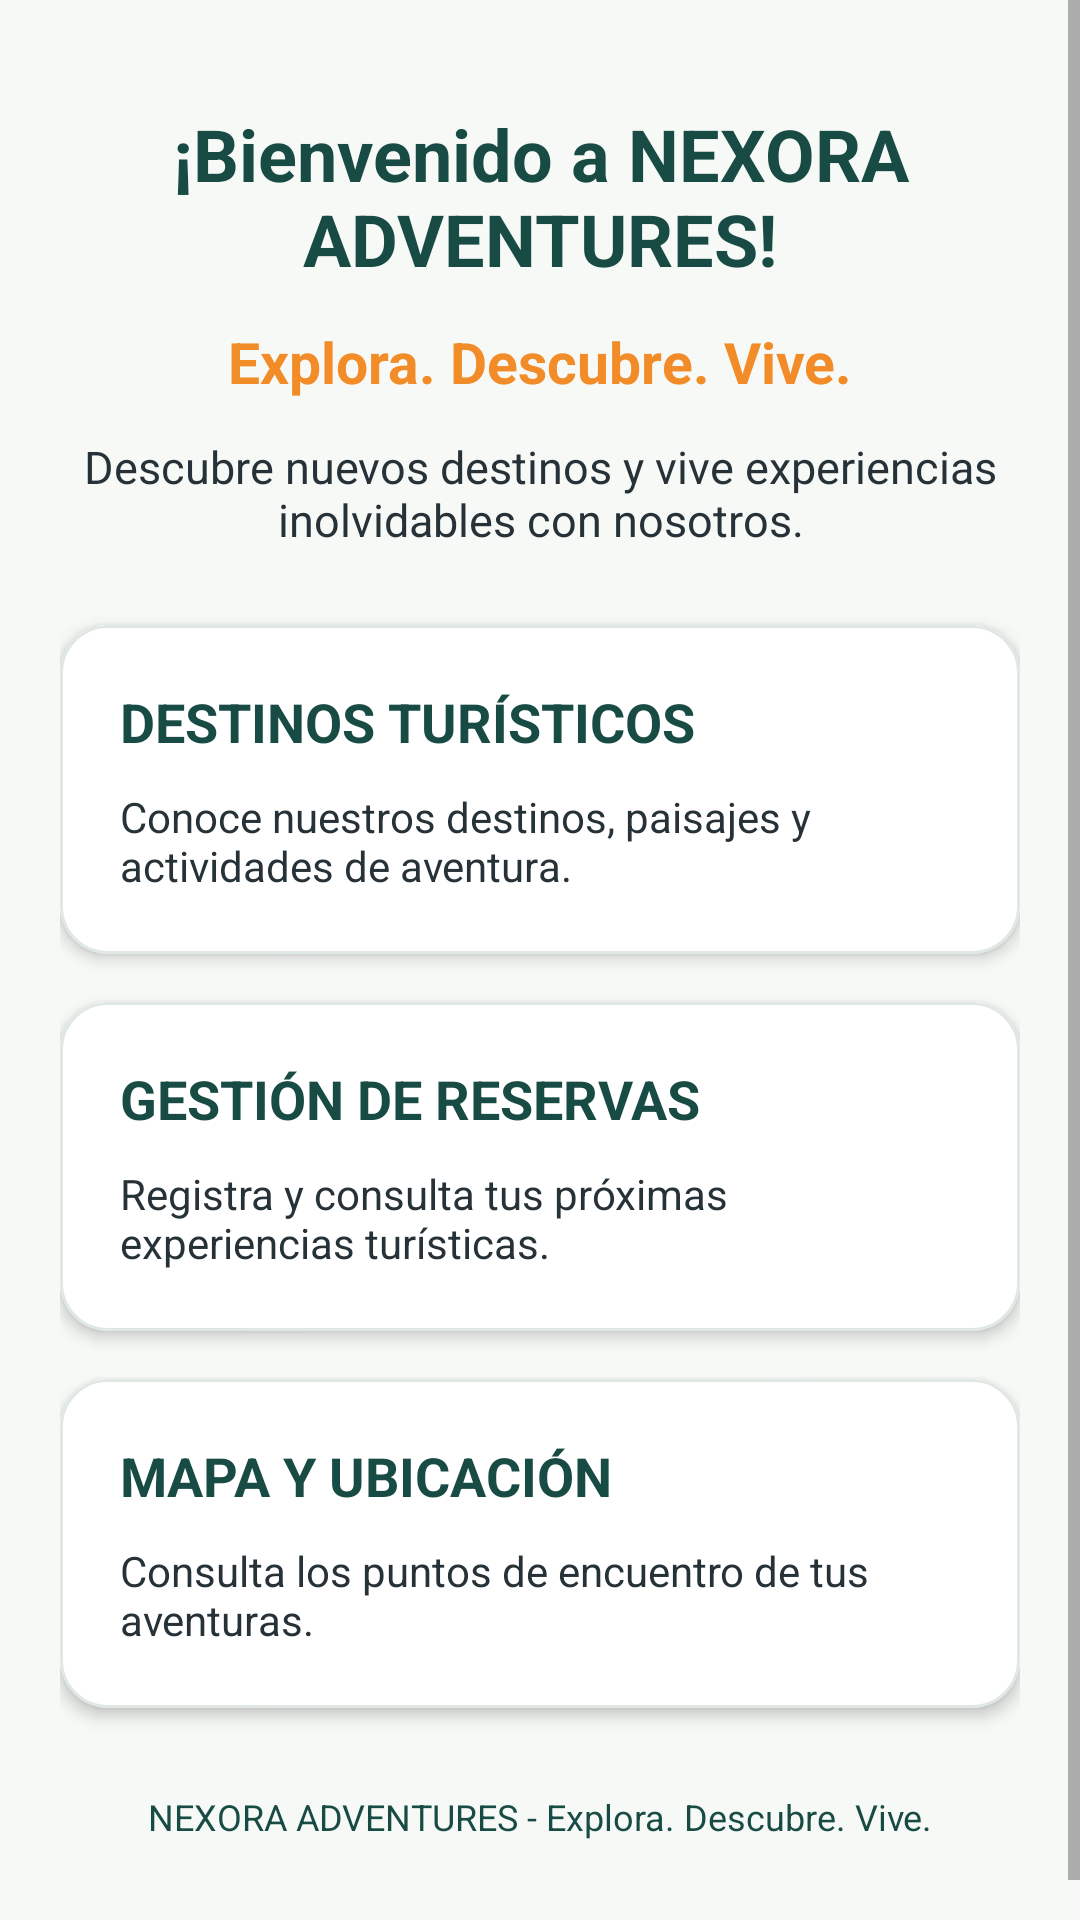

Layout XML and referenced resources for this Android screen:
<!-- AndroidManifest.xml: application theme Theme.NEXORAADVENTURES -->
<!-- res/layout/fragment_home.xml -->
<?xml version="1.0" encoding="utf-8"?>
<ScrollView
    xmlns:android="http://schemas.android.com/apk/res/android"
    xmlns:app="http://schemas.android.com/apk/res-auto"
    android:layout_width="match_parent"
    android:layout_height="match_parent"
    android:fillViewport="true"
    android:background="@color/nexora_background">

    <LinearLayout
        android:layout_width="match_parent"
        android:layout_height="wrap_content"
        android:orientation="vertical"
        android:padding="20dp">

        
        <TextView
            android:id="@+id/txtHomeWelcome"
            android:layout_width="match_parent"
            android:layout_height="wrap_content"
            android:text="¡Bienvenido a NEXORA ADVENTURES!"
            android:textColor="@color/nexora_primary"
            android:textSize="24sp"
            android:textStyle="bold"
            android:gravity="center"
            android:layout_marginTop="15dp"/>

        
        <TextView
            android:id="@+id/txtHomeSlogan"
            android:layout_width="match_parent"
            android:layout_height="wrap_content"
            android:text="Explora. Descubre. Vive."
            android:textColor="@color/nexora_secondary"
            android:textSize="19sp"
            android:textStyle="bold"
            android:gravity="center"
            android:layout_marginTop="12dp"/>

        
        <TextView
            android:layout_width="match_parent"
            android:layout_height="wrap_content"
            android:text="Descubre nuevos destinos y vive experiencias inolvidables con nosotros."
            android:textColor="@color/nexora_text"
            android:textSize="15sp"
            android:gravity="center"
            android:layout_marginTop="12dp"
            android:layout_marginBottom="25dp"/>

        
        <com.google.android.material.card.MaterialCardView
            android:id="@+id/cardDestinations"
            android:layout_width="match_parent"
            android:layout_height="wrap_content"
            android:layout_marginBottom="16dp"
            app:cardCornerRadius="16dp"
            app:cardElevation="3dp"
            app:cardBackgroundColor="@color/nexora_surface"
            app:strokeColor="#E0E8E4"
            app:strokeWidth="1dp">

            <LinearLayout
                android:layout_width="match_parent"
                android:layout_height="wrap_content"
                android:orientation="vertical"
                android:padding="20dp">

                <TextView
                    android:layout_width="match_parent"
                    android:layout_height="wrap_content"
                    android:text="DESTINOS TURÍSTICOS"
                    android:textColor="@color/nexora_primary"
                    android:textSize="18sp"
                    android:textStyle="bold"/>

                <TextView
                    android:layout_width="match_parent"
                    android:layout_height="wrap_content"
                    android:text="Conoce nuestros destinos, paisajes y actividades de aventura."
                    android:textColor="@color/nexora_text"
                    android:textSize="14sp"
                    android:layout_marginTop="10dp"/>

            </LinearLayout>

        </com.google.android.material.card.MaterialCardView>

        
        <com.google.android.material.card.MaterialCardView
            android:id="@+id/cardReservations"
            android:layout_width="match_parent"
            android:layout_height="wrap_content"
            android:layout_marginBottom="16dp"
            app:cardCornerRadius="16dp"
            app:cardElevation="3dp"
            app:cardBackgroundColor="@color/nexora_surface"
            app:strokeColor="#E0E8E4"
            app:strokeWidth="1dp">

            <LinearLayout
                android:layout_width="match_parent"
                android:layout_height="wrap_content"
                android:orientation="vertical"
                android:padding="20dp">

                <TextView
                    android:layout_width="match_parent"
                    android:layout_height="wrap_content"
                    android:text="GESTIÓN DE RESERVAS"
                    android:textColor="@color/nexora_primary"
                    android:textSize="18sp"
                    android:textStyle="bold"/>

                <TextView
                    android:layout_width="match_parent"
                    android:layout_height="wrap_content"
                    android:text="Registra y consulta tus próximas experiencias turísticas."
                    android:textColor="@color/nexora_text"
                    android:textSize="14sp"
                    android:layout_marginTop="10dp"/>

            </LinearLayout>

        </com.google.android.material.card.MaterialCardView>

        
        <com.google.android.material.card.MaterialCardView
            android:id="@+id/cardLocation"
            android:layout_width="match_parent"
            android:layout_height="wrap_content"
            android:layout_marginBottom="16dp"
            app:cardCornerRadius="16dp"
            app:cardElevation="3dp"
            app:cardBackgroundColor="@color/nexora_surface"
            app:strokeColor="#E0E8E4"
            app:strokeWidth="1dp">

            <LinearLayout
                android:layout_width="match_parent"
                android:layout_height="wrap_content"
                android:orientation="vertical"
                android:padding="20dp">

                <TextView
                    android:layout_width="match_parent"
                    android:layout_height="wrap_content"
                    android:text="MAPA Y UBICACIÓN"
                    android:textColor="@color/nexora_primary"
                    android:textSize="18sp"
                    android:textStyle="bold"/>

                <TextView
                    android:layout_width="match_parent"
                    android:layout_height="wrap_content"
                    android:text="Consulta los puntos de encuentro de tus aventuras."
                    android:textColor="@color/nexora_text"
                    android:textSize="14sp"
                    android:layout_marginTop="10dp"/>

            </LinearLayout>

        </com.google.android.material.card.MaterialCardView>

        
        <TextView
            android:layout_width="match_parent"
            android:layout_height="wrap_content"
            android:text="NEXORA ADVENTURES - Explora. Descubre. Vive."
            android:textColor="@color/nexora_primary"
            android:textSize="12sp"
            android:gravity="center"
            android:layout_marginTop="12dp"
            android:layout_marginBottom="20dp"/>

    </LinearLayout>

</ScrollView>
<!-- resources referenced by this layout -->
<resources>
  <color name="nexora_background">#F7F9F7</color>
  <color name="nexora_primary">#174B43</color>
  <color name="nexora_secondary">#F28C28</color>
  <color name="nexora_surface">#FFFFFF</color>
  <color name="nexora_text">#263238</color>
  <style name="Theme.NEXORAADVENTURES" parent="Theme.MaterialComponents.DayNight.NoActionBar">
  
          <item name="colorPrimary">
              @color/nexora_primary
          </item>
  
          <item name="colorPrimaryVariant">
              @color/nexora_primary_dark
          </item>
  
          <item name="colorSecondary">
              @color/nexora_secondary
          </item>
  
          <item name="android:windowBackground">
              @color/nexora_background
          </item>
  
          <item name="android:statusBarColor">
              @color/nexora_primary_dark
          </item>
  
          <item name="android:navigationBarColor">
              @color/nexora_primary_dark
          </item>
  
          <item name="android:windowLightStatusBar">false</item>
          <item name="android:windowLightNavigationBar">false</item>
  
      </style>
  <color name="nexora_primary_dark">#10362F</color>
</resources>
